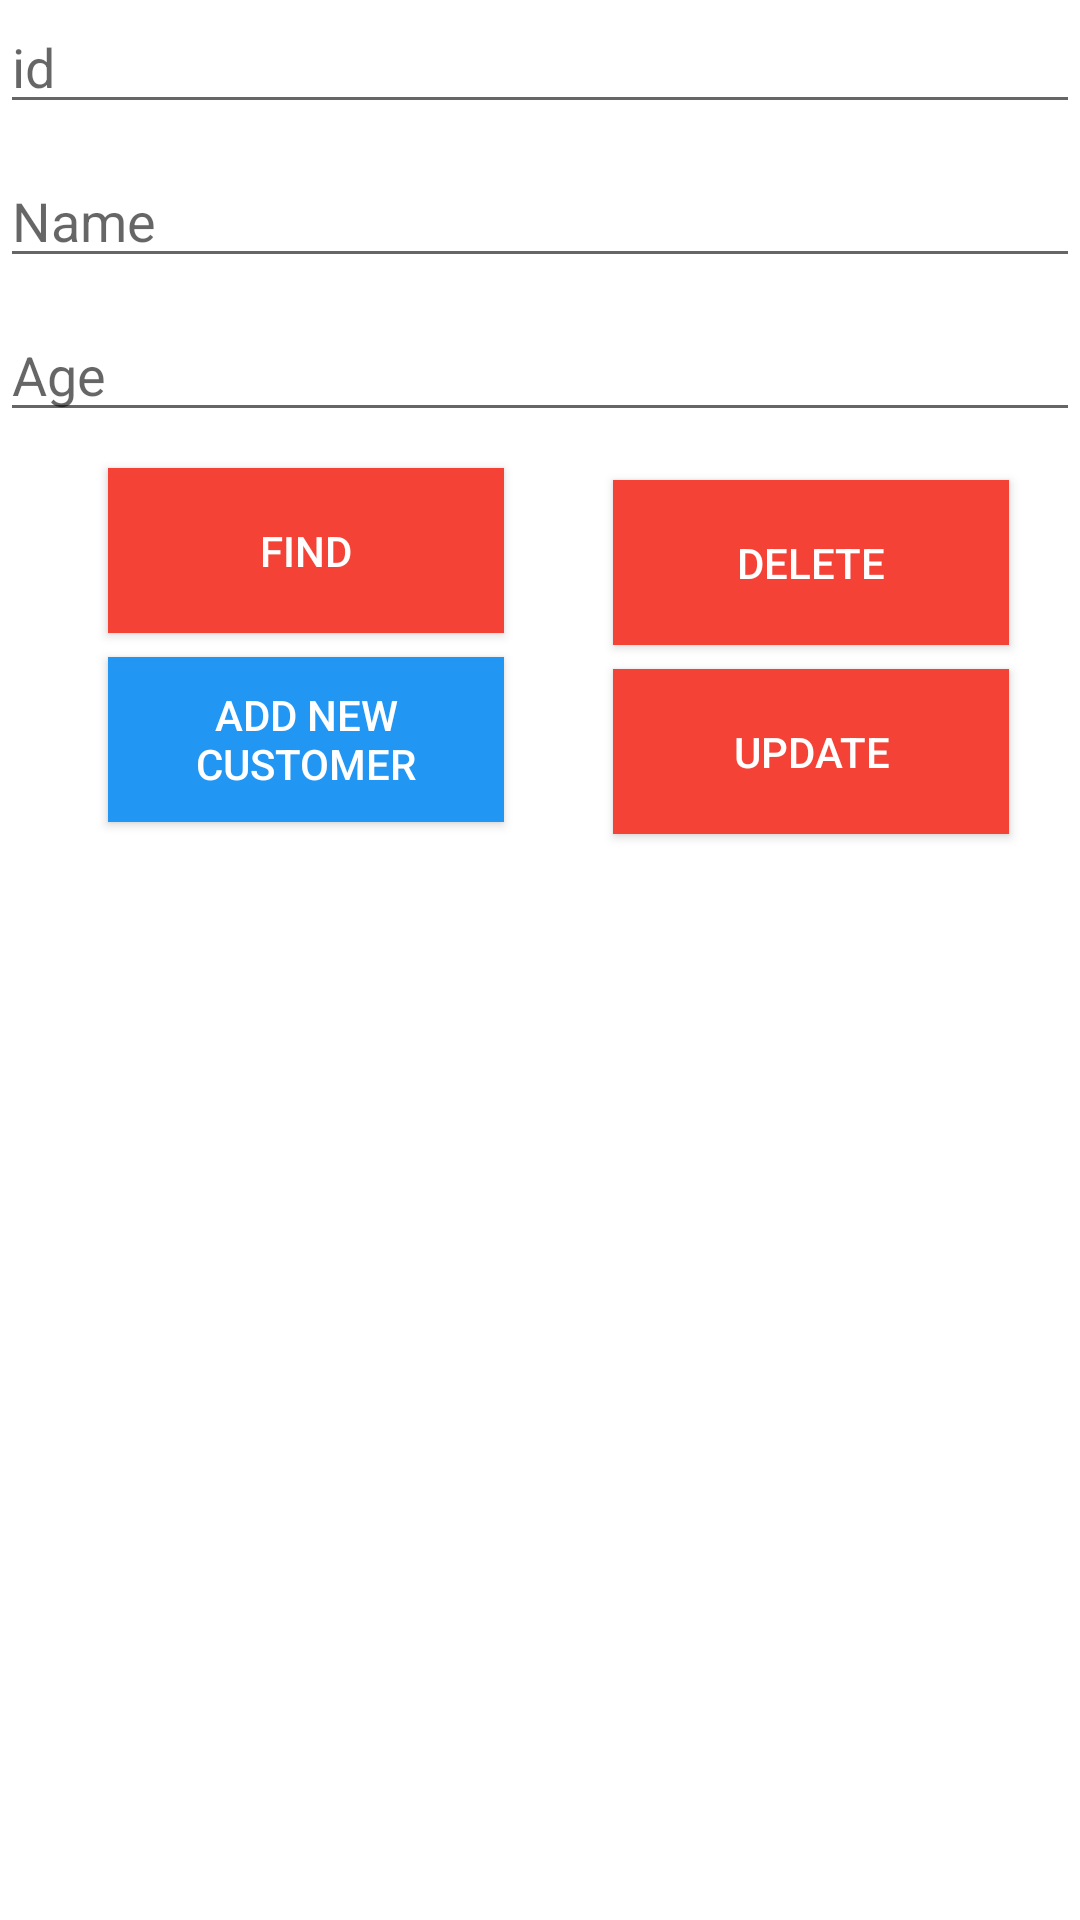

Here is an Android app screen rendered from its layout file. Give the layout XML and the strings, colors and styles it references.
<!-- AndroidManifest.xml: application theme Theme.ThiThu -->
<!-- res/layout/activity_listview.xml -->
<?xml version="1.0" encoding="utf-8"?>
<androidx.constraintlayout.widget.ConstraintLayout xmlns:android="http://schemas.android.com/apk/res/android"
    xmlns:app="http://schemas.android.com/apk/res-auto"
    xmlns:tools="http://schemas.android.com/tools"
    android:layout_width="match_parent"
    android:layout_height="match_parent"
    tools:context=".Listview">

    <EditText
        android:id="@+id/txtName"
        android:layout_width="0dp"
        android:layout_height="wrap_content"
        android:layout_marginTop="10dp"
        android:ems="10"
        android:hint="Name"
        android:inputType="textPersonName"
        app:layout_constraintEnd_toEndOf="parent"
        app:layout_constraintStart_toStartOf="parent"
        app:layout_constraintTop_toBottomOf="@+id/txtId" />

    <EditText
        android:id="@+id/txtAge"
        android:layout_width="0dp"
        android:layout_height="wrap_content"
        android:layout_marginTop="10dp"
        android:ems="10"
        android:hint="Age"
        android:inputType="textPersonName"
        app:layout_constraintEnd_toEndOf="parent"
        app:layout_constraintStart_toStartOf="parent"
        app:layout_constraintTop_toBottomOf="@+id/txtName" />

    <EditText
        android:id="@+id/txtId"
        android:layout_width="0dp"
        android:layout_height="wrap_content"
        android:ems="10"
        android:hint="id"
        android:inputType="textPersonName"
        app:layout_constraintEnd_toEndOf="parent"
        app:layout_constraintStart_toStartOf="parent"
        app:layout_constraintTop_toTopOf="parent" />


    <Button
        android:id="@+id/btnDelete"
        android:layout_width="132dp"
        android:layout_height="55dp"
        android:layout_marginTop="4dp"
        android:background="#F44336"
        android:text="Delete"
        android:textColor="@color/white"
        app:layout_constraintEnd_toEndOf="parent"
        app:layout_constraintHorizontal_bias="0.603"
        app:layout_constraintStart_toEndOf="@+id/btnFind"
        app:layout_constraintTop_toTopOf="@+id/btnFind" />

    <Button
        android:id="@+id/btnUpdate"
        android:layout_width="132dp"
        android:layout_height="55dp"
        android:layout_marginTop="8dp"
        android:background="#F44336"
        android:text="Update"
        android:textColor="@color/white"
        app:layout_constraintBottom_toBottomOf="@+id/btnAdd"
        app:layout_constraintEnd_toEndOf="parent"
        app:layout_constraintHorizontal_bias="0.603"
        app:layout_constraintStart_toEndOf="@+id/btnAdd"
        app:layout_constraintTop_toBottomOf="@+id/btnDelete"
        app:layout_constraintVertical_bias="0.0" />

    <Button
        android:id="@+id/btnFind"
        android:layout_width="132dp"
        android:layout_height="55dp"
        android:layout_marginStart="36dp"
        android:layout_marginTop="12dp"
        android:background="#F44336"
        android:text="Find"
        android:textColor="@color/white"
        app:layout_constraintStart_toStartOf="parent"
        app:layout_constraintTop_toBottomOf="@+id/txtAge" />

    <Button
        android:id="@+id/btnAdd"
        android:layout_width="132dp"
        android:layout_height="55dp"
        android:layout_marginStart="36dp"
        android:layout_marginTop="8dp"
        android:background="#2196F3"
        android:text="Add New Customer"
        android:textColor="@color/white"
        app:layout_constraintStart_toStartOf="parent"
        app:layout_constraintTop_toBottomOf="@+id/btnFind" />

    <ListView
        android:id="@+id/listView"
        android:layout_width="0dp"
        android:layout_height="379dp"
        app:layout_constraintBottom_toBottomOf="parent"
        app:layout_constraintEnd_toEndOf="parent"
        app:layout_constraintStart_toStartOf="parent"
        app:layout_constraintTop_toBottomOf="@+id/txtAge"
        app:layout_constraintVertical_bias="1.0" />
</androidx.constraintlayout.widget.ConstraintLayout>
<!-- resources referenced by this layout -->
<resources>
  <style name="Theme.ThiThu" parent="Theme.MaterialComponents.DayNight.DarkActionBar">
          
          <item name="colorPrimary">@color/purple_500</item>
          <item name="colorPrimaryVariant">@color/purple_700</item>
          <item name="colorOnPrimary">@color/white</item>
          
          <item name="colorSecondary">@color/teal_200</item>
          <item name="colorSecondaryVariant">@color/teal_700</item>
          <item name="colorOnSecondary">@color/black</item>
          
          <item name="android:statusBarColor" tools:targetApi="l">?attr/colorPrimaryVariant</item>
          
      </style>
  <!-- not gathered from this repository: default colours our renderer supplied (Android Studio template values) -->
  <color name="purple_500">#FF6200EE</color>
  <color name="purple_700">#FF3700B3</color>
  <color name="teal_200">#FF03DAC5</color>
  <color name="teal_700">#FF018786</color>
  <color name="black">#FF000000</color>
  <color name="white">#FFFFFFFF</color>
</resources>
